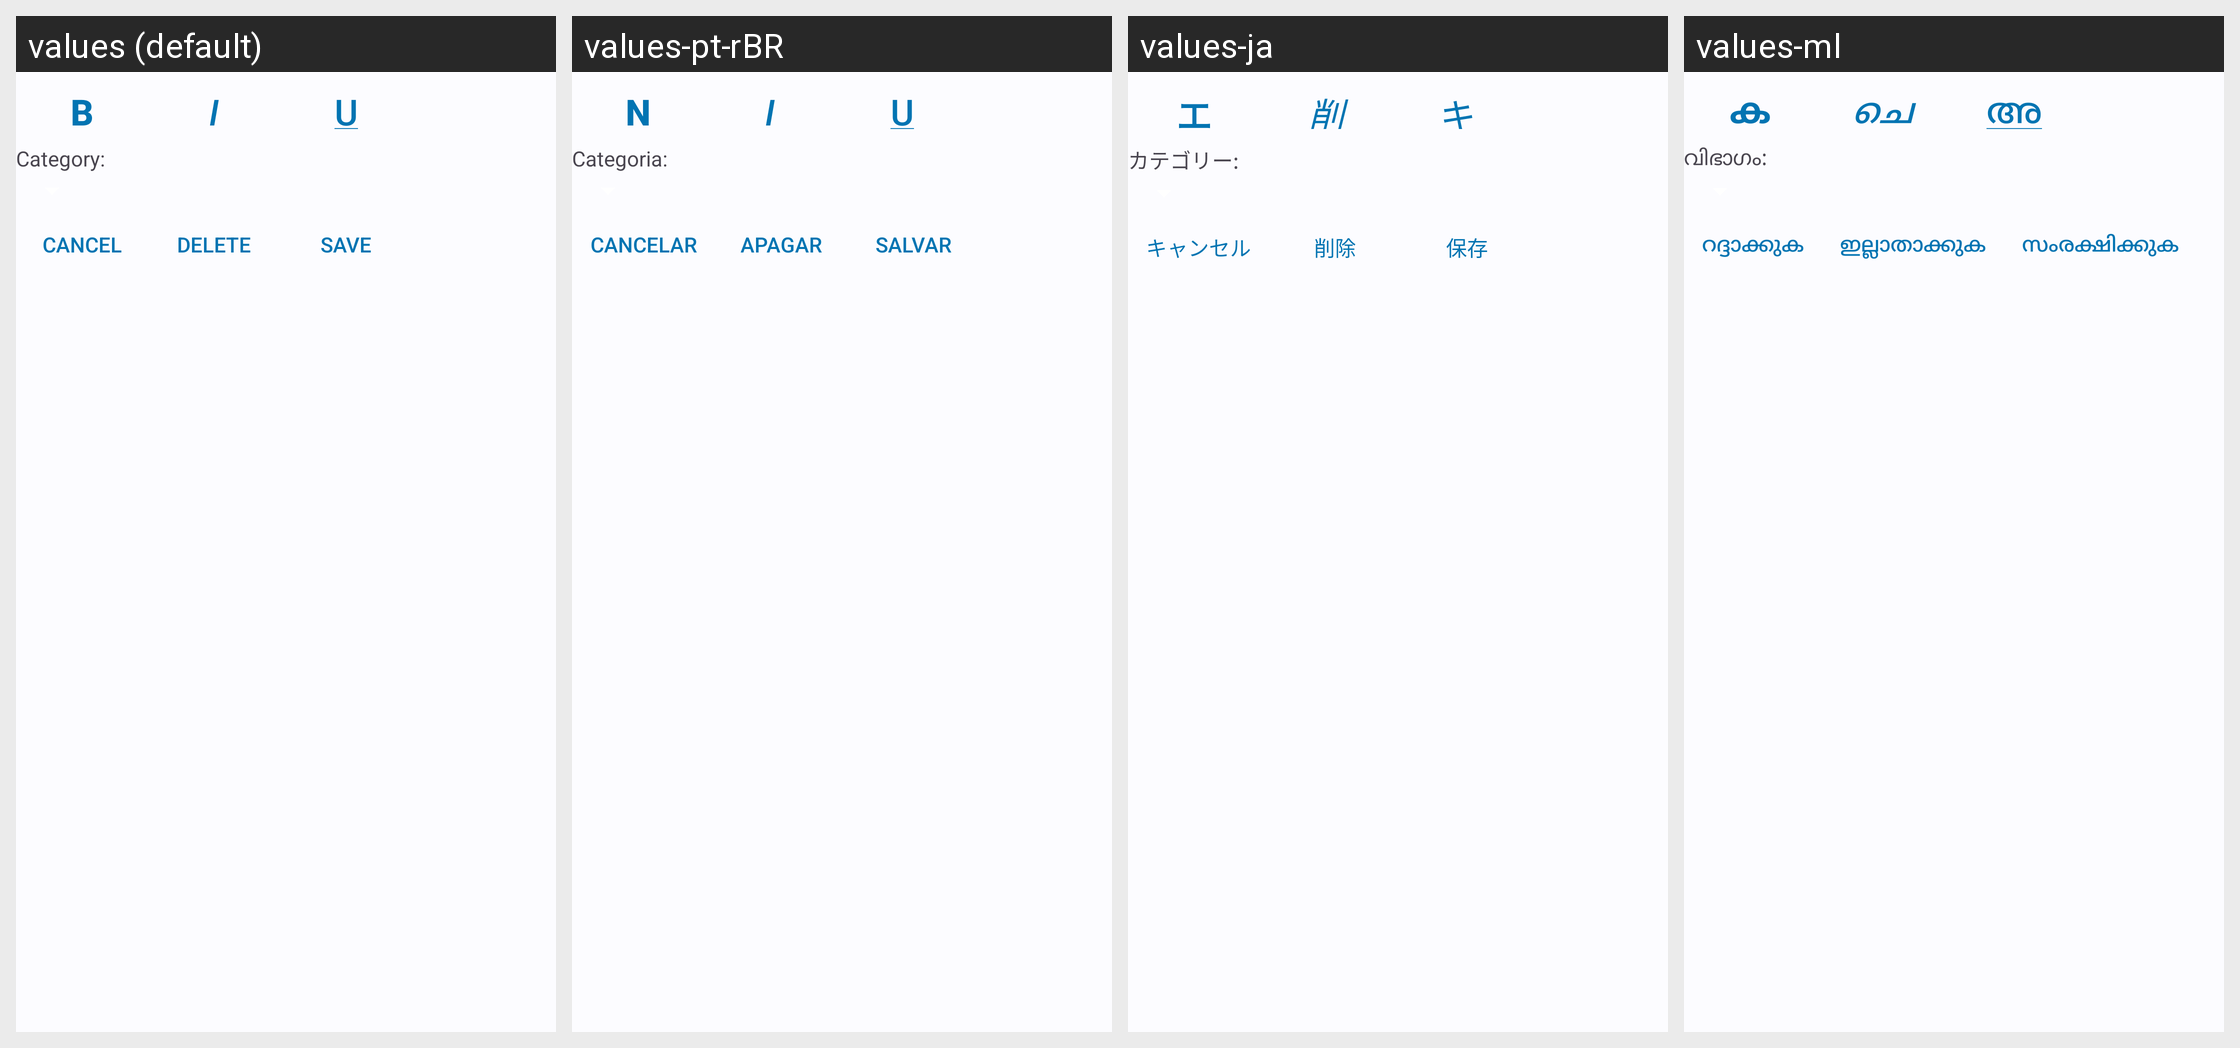

The same Android screen rendered under several of its app's locales, left to right. List the strings drawn on it with the default value and each locale's translation.
Android screen res/layout/bottom_line_text_landscape.xml rendered under 4 locales, left to right: values (default), values-pt-rBR, values-ja, values-ml. Device: Nexus 5 (rendered at 1080×1920; each locale shown at half size, 540×960, under a caption strip naming it); theme AppTheme.
Other locales in the repository, not shown: values-de, values-et, values-iw, values-pl, values-ru, values-sq, values-tr.
Strings drawn on this screen, with the default value and each locale's value (text and hints the layout hard-codes, and strings that could not be matched under every locale, appear in the picture but are not listed):

action_bold
  values: B
  values-pt-rBR: N
  values-ja: エ
  values-ml: ക

action_italics
  values: I
  values-pt-rBR: I
  values-ja: 削
  values-ml: ചെ

action_underline
  values: U
  values-pt-rBR: U
  values-ja: キ
  values-ml: അ

tv_category
  values: Category:
  values-pt-rBR: Categoria:
  values-ja: カテゴリー:
  values-ml: വിഭാഗം:

action_cancel
  values: Cancel
  values-pt-rBR: Cancelar
  values-ja: キャンセル
  values-ml: റദ്ദാക്കുക

action_delete
  values: Delete
  values-pt-rBR: Apagar
  values-ja: 削除
  values-ml: ഇല്ലാതാക്കുക

action_save
  values: Save
  values-pt-rBR: Salvar
  values-ja: 保存
  values-ml: സംരക്ഷിക്കുക
